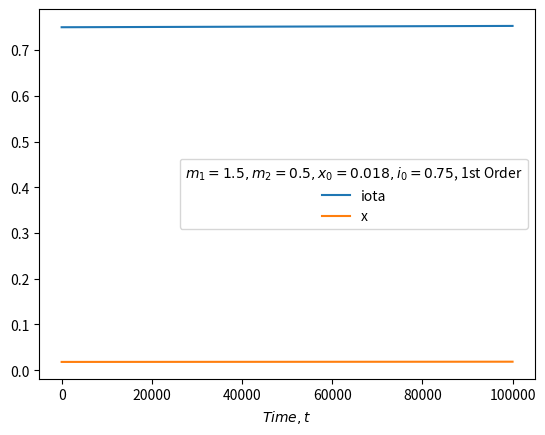
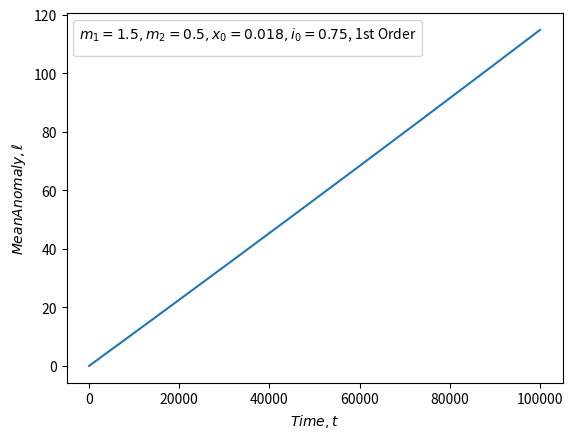
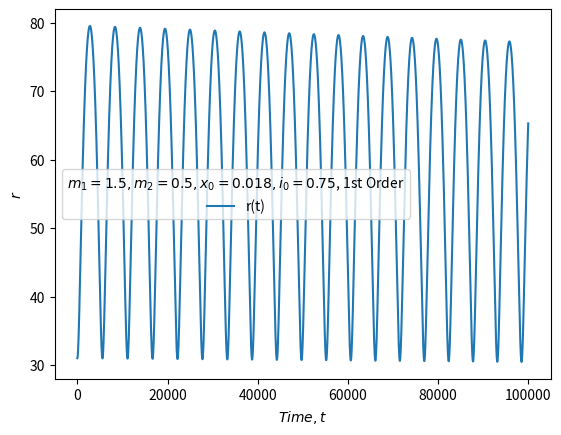
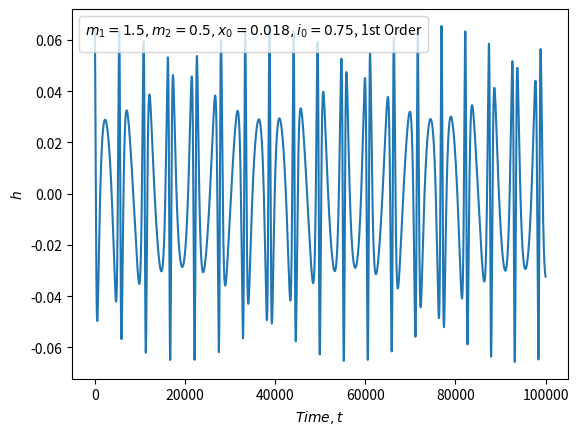
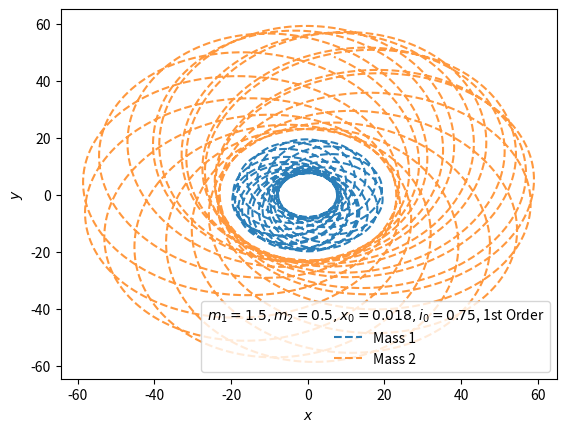

Source code (Python) for these figures, in order:
import sympy as sp
import numpy as np
import matplotlib.pyplot as plt
from scipy.integrate import solve_ivp, cumulative_trapezoid
from scipy.optimize import newton
import time

start_time = time.time()

G, c, m1, m2 = 1, 1, 1.5, 0.5
M = m1 + m2
nu = (m1*m2)/M**2 

#setting sympy
xs, isym = sp.symbols("x i", positive=True)
Gs, cs, Ms, nus = sp.symbols("G c M nu", positive=True)

E_sym = (-sp.Rational(1,2)*cs**2*Ms*nus*xs * (1 + (sp.Rational(5,4) - 2/isym - nus/12)*xs))
J_sym = ((Gs*Ms**2*nus)/(cs*sp.sqrt(xs)) * (sp.sqrt(isym) + ((sp.Rational(35,8) - 5*nus/4)/sp.sqrt(isym) + sp.sqrt(isym)*(nus/4 - sp.Rational(5,8)))*xs))

subs = {
    Gs: G,
    cs: c,
}

E_sym = E_sym.subs(subs)
J_sym = J_sym.subs(subs)

#define numerical functions
def E_xi(x, i, M, nu):
    alpha = -(1/2) * c**2 * M * nu * x
    E0 = 1
    E1 = (5/4) - 2/i - nu/12

    E = alpha * (E0 + E1*x)
    
    return E

def F_xi(x, i, M, nu):
    alpha = (32 * ((c*x)**5) * nu**2)/(5*G * i**(3/2))
    F0 = (37/96) + (425/(96 * i**2)) - (61/(16*i))
    F1 = (139/112) + ((-5297/336) - (2725/384)*nu)/i + ((259*nu)/1152) + ((-289/3) + ((3605*nu)/384))/i**3 + ((1865/24) + ((3775/384)*nu))/i**2

    F = alpha * (F0 + F1*x)
    return F

def J_xi(x, i, M, nu):
    alpha = (G*M**2*nu)/(c*np.sqrt(x))
    J0 = np.sqrt(i)
    J1 = ((35/8) - 5*nu/4)/np.sqrt(i) + np.sqrt(i)*(nu/4 - (5/8))

    J = alpha * (J0 + J1*x)
    return J

def dJ_dt_xi(x, i, M, nu):
    alpha = (32 * (c*nu)**2 * M * x**(7/2))/(5*i)
    dJ0 = -(7/8) + (15/(8*i))
    dJ1 = -(1597/2688) + ((-3125/128) - (275*nu/96))/(i**2) - (31*nu/32) + ((535/64) + (61*nu/8))/i

    dJ_dt = alpha * (dJ0 + dJ1*x)
    return dJ_dt

#trajectory
def a_t(x, i, M, nu):
    alpha = 1/x
    a_t0 = 1
    a_t1 = (2/i) + (nu/3) - 3

    a_txi = alpha * (a_t0 + a_t1*x)
    return a_txi

def e_t(x, i, M, nu):
    e_t0 = 1 - i 
    e_t1 = -35/4 + 9*nu/2 + i*(17/4 - 13*nu/6)

    e_txi = e_t0 + (e_t1*x)
    return e_txi

def e_r(x, i, M, nu):
    e_r0 = 1 - i
    e_r1 = -3/4 + 3*nu/2 + i*(-15/4 + 5*nu/6)

    e_rxi = e_r0 + (e_r1*x)
    return e_rxi

#waveform
def e_phi_22(x, i, M, nu):
    e_phi0 = 1 - i
    e_phi1 = -3/4 + 5*nu/2 + i*(-15/4 - nu/6)

    e_phi_22xi = e_phi0 + (e_phi1*x)
    return e_phi_22xi

def H22(r, phi, t, M, nu):
    alpha = (4*G*M*nu / c**4) * np.sqrt(np.pi/5) * np.exp(-1j * 2 * phi)
    dr = np.gradient(r, t)
    dphi = np.gradient(phi, t)

    H22_0 = (G*M)/r + (r**2 * dphi**2) + (2j * r * dr * dphi) - dr**2
    H22_1 = (1 / c**2) * (
        ((G*M/r)**2 * (nu/2 - 5)) 
        + (G*M*dr**2/r) * (-15/14 - 16*nu/7) 
        + (dr**4 * (27*nu/14 - 9/14)) 
        + (r * dr**3 * dphi * ((9j - 27j * nu)/7)) 
        + (G*M*r*dphi**2 * (11/42 + 26*nu/7)) 
        + ((dphi*r)**4 * (9/14 - 27*nu/14)) 
        + (dr * (G*M*dphi * (25j/21 + 45j*nu/7) + (r * dphi)**3 * (9j/7 - 27j*nu/7)))
    )

    return alpha * np.real((H22_0 + H22_1))
            
def ode_xi(t, y, M, nu):
    x, i = y

    dEdx = dE_dx_func(x, i, M, nu)
    dEdi = dE_di_func(x, i, M, nu)

    dJdx = dJ_dx_func(x, i, M, nu)
    dJdi = dJ_di_func(x, i, M, nu)

    F = F_xi(x, i, M, nu)
    dJdt = dJ_dt_xi(x, i, M, nu)

    denom = dEdx*dJdi - dJdx*dEdi

    dxdt = (-F*dJdi + dEdi*dJdt) / denom
    didt = (-dEdx*dJdt + F*dJdx) / denom

    return [float(dxdt), float(didt)]

def invert_kepler(l, e_txi):
    f = lambda u: u - e_txi*np.sin(u) - l
    fp = lambda u: 1 - e_txi*np.cos(u)

    u = newton(f, x0=l, fprime=fp)

    return u

def find_omega(x, M):
    omega = (c**3 * x**(3/2))/(G * M)
    return omega

def i_event(t, y, M, nu):
    x, i = y
    return i-1

i_event.terminal = True      # stop integration
i_event.direction = 1         # only trigger when i increases through 1

def denom_event(t, y, M, nu):
    x, i = y

    D = (
    dE_dx_func(x, i, M, nu)
    * dJ_di_func(x, i, M, nu)
    - dJ_dx_func(x, i, M, nu)
    * dE_di_func(x, i, M, nu)
)
    return D

denom_event.terminal = True
denom_event.direction = 0

#partial differentiaition with sympy
dE_dx = sp.diff(E_sym, xs)
dE_di = sp.diff(E_sym, isym)

dJ_dx = sp.diff(J_sym, xs)
dJ_di = sp.diff(J_sym, isym)

dE_dx_func = sp.lambdify((xs, isym, Ms, nus), dE_dx, "numpy")
dE_di_func = sp.lambdify((xs, isym, Ms, nus), dE_di, "numpy")

dJ_dx_func = sp.lambdify((xs, isym, Ms, nus), dJ_dx, "numpy")
dJ_di_func = sp.lambdify((xs, isym, Ms, nus), dJ_di, "numpy")

#setup for calculations
start = 0
limit = 100_000
step = 1_000_000
t_span = (start, limit)  

x0, i0 = 0.018, 0.75 #0.012675, 0.6338
y0 = [x0, i0]

start_time = time.time()

#solve ODE
sol_xi = solve_ivp(ode_xi, t_span, y0, args=(M, nu), method='BDF', events=[denom_event, i_event], rtol=1e-8, atol=1e-10, t_eval=np.linspace(start, limit, step))
t = sol_xi.t
x = sol_xi.y[0]
i = sol_xi.y[1]

#find l(t), mean anomaly
omega = find_omega(x, M)
dl_dt = (omega*i)/((3*x + i))
l = cumulative_trapezoid(dl_dt, t, initial=0.0)

#use this to find the eccentricity
e_txi = np.sqrt(e_t(x, i, M, nu))
u = invert_kepler(l, e_txi)

#find r(t)
e_rxi = np.sqrt(e_r(x, i, M, nu))
r = a_t(x,i, M, nu) * (1 - (e_rxi * np.cos(u)))

#find the eccentric phi and regular phi
ephi = np.sqrt(e_phi_22(x, i, M, nu))

K = 1.0 + (3.0 * x / i)
phi_dot = (K * dl_dt * np.sqrt(1.0 - ephi**2) / ((1.0 - e_txi * np.cos(u)) * (1.0 - ephi * np.cos(u))))
phi_xi = cumulative_trapezoid(phi_dot, t, initial=0.0)

#plotting the 2,2 mode
wave = H22(r, phi_xi, t, M, nu)

#cartesian coords
r1 = r * (m2 / M)
x_coords = r1 * np.cos(phi_xi)
y_coords = r1 * np.sin(phi_xi)

r2 = r * (m1 / M)
x_coords2 = -r2 * np.cos(phi_xi)
y_coords2 = -r2 * np.sin(phi_xi)

plt.plot(t, i, label='iota')
plt.plot(t, x, label='x')
plt.xlabel(r"$Time, t$")
plt.legend(title=f"$m_1 ={m1}, m_2 = {m2}, x_0 = {x[0]}, i_0 = {i[0]}$, 1st Order")
plt.show()

plt.plot(t, l)
plt.xlabel(r"$Time, t$")
plt.ylabel(r"$Mean Anomaly, \ell$")
plt.legend(title=f"$m_1 ={m1}, m_2 = {m2}, x_0 = {x[0]}, i_0 = {i[0]}$, 1st Order")
plt.show()

plt.plot(t, r, label='r(t)')
plt.xlabel(r"$Time, t$")
plt.ylabel(r"$r$")
plt.legend(title=f"$m_1 ={m1}, m_2 = {m2}, x_0 = {x[0]}, i_0 = {i[0]}$, 1st Order")
plt.show()

plt.plot(t, wave)
plt.xlabel(r"$Time, t$")
plt.ylabel(r"$h$")
plt.legend(title=f"$m_1 ={m1}, m_2 = {m2}, x_0 = {x[0]}, i_0 = {i[0]}$, 1st Order")
plt.show()

trial = np.array([t, np.real(wave)])

plt.plot(x_coords, y_coords, label='Mass 1', linestyle='--', alpha=0.95)
plt.plot(x_coords2, y_coords2, label="Mass 2", linestyle='--', alpha=0.8)
plt.xlabel(r"$x$")
plt.ylabel(r"$y$")
plt.legend(title=f"$m_1 ={m1}, m_2 = {m2}, x_0 = {x[0]}, i_0 = {i[0]}$, 1st Order")
plt.show()

print(sol_xi.nfev)
print(sol_xi.njev)
print(sol_xi.status)
print(sol_xi.message)

print(time.time() - start_time)
